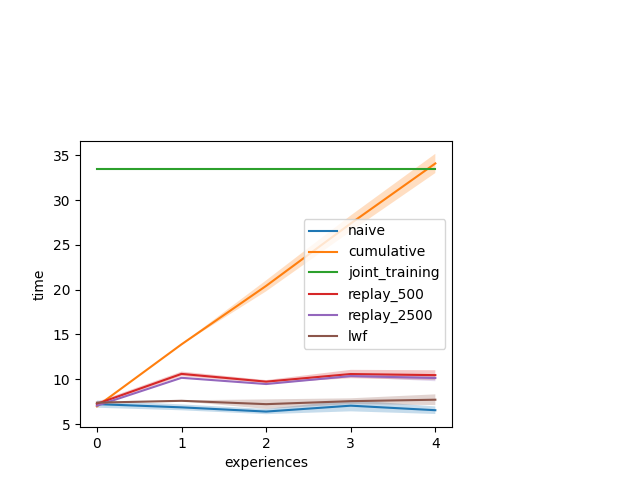

The table this chart was drawn from, first rows:
, Experience, naive, cumulative, joint_training, replay_500, replay_2500, lwf
0, 0, 7.692, 7.003, 33.47, 7.012, 7.067, 7.364
1, 0, 7.023, 6.937, 33.58, 7.289, 7.039, 7.377
2, 0, 6.956, 6.96, 33.4, 7.444, 7.029, 7.418
3, 1, 7.239, 13.94, 33.47, 10.36, 10.12, 7.55
4, 1, 6.694, 13.86, 33.58, 10.56, 10.18, 7.657
5, 1, 6.649, 13.88, 33.4, 10.86, 10.16, 7.565
6, 2, 6.726, 21.13, 33.47, 9.543, 9.451, 6.775
7, 2, 6.249, 20.08, 33.58, 9.885, 9.508, 7.807
8, 2, 6.196, 20.05, 33.4, 9.763, 9.432, 7.071
9, 3, 7.777, 28.41, 33.47, 10.38, 10.23, 7.345
10, 3, 6.66, 26.85, 33.58, 11.11, 10.33, 7.389
11, 3, 6.706, 26.91, 33.4, 10.24, 10.49, 7.921
12, 4, 6.995, 35.33, 33.47, 11.04, 9.93, 7.427
13, 4, 6.471, 33.46, 33.58, 10.39, 9.931, 8.403
14, 4, 6.16, 33.48, 33.4, 9.946, 10.56, 7.31
